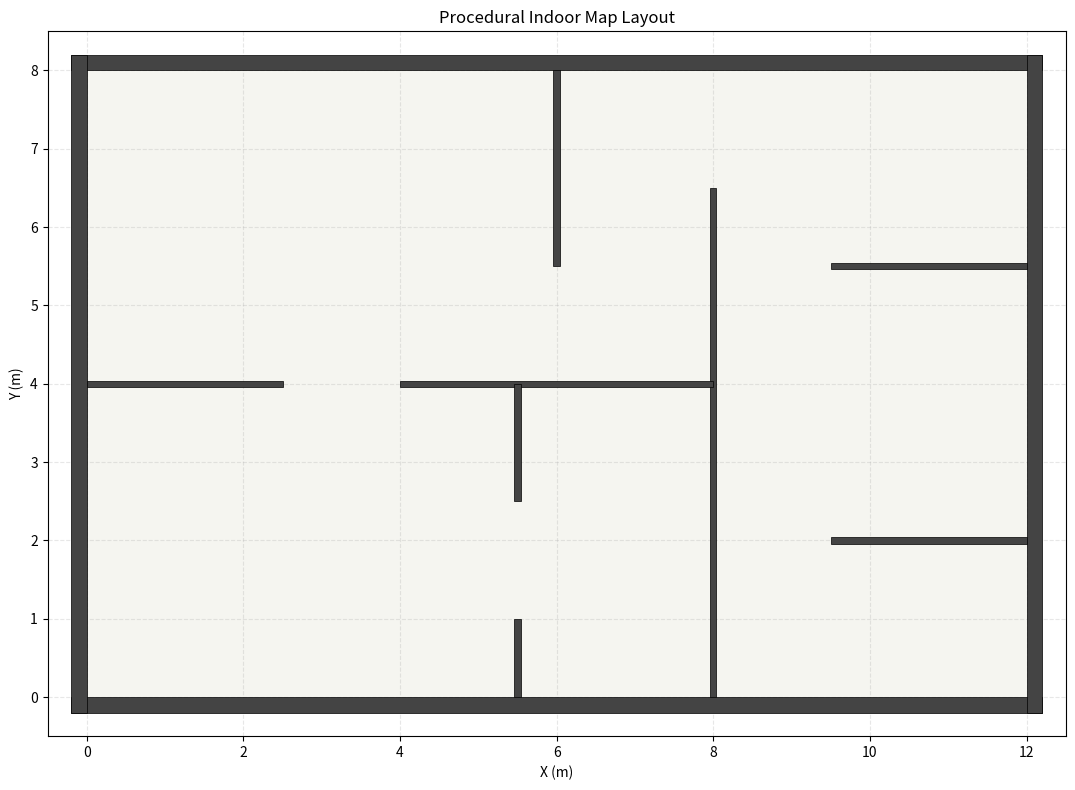

This chart was generated by the following Python code:
import numpy as np
import random
import matplotlib.pyplot as plt
import matplotlib.patches as patches


class ProceduralMapLayout:
    """
    Generates a random indoor map layout using Binary Space Partitioning (BSP).
    Ensures a varied number of rooms, corridors, and doorways while keeping
    computational complexity low. 
    """
    def __init__(self, width=12.0, height=8.0, min_room_size=2.0, max_walls=30,
                 cell_size: float = 0.5, robot_radius: float = 0.20,
                 rng: random.Random | None = None):
        self.width = width
        self.height = height
        self.min_room_size = min_room_size
        self.max_walls = max_walls
        self.cell_size = cell_size
        self.robot_radius = robot_radius
        self._rng = rng if rng is not None else random.Random()
        
        self.outer_t = 0.20
        self.inner_t = 0.08
        # Ensure door spans an integer number of cells (at least 2 cells = 1.0m)
        self.door_cells = max(2, int(np.ceil((2 * cell_size + 2 * robot_radius) / cell_size)))
        self.door_size = self.door_cells * self.cell_size
        
        self.walls = []
        self._generate_layout()
        self._pad_walls()

    def _generate_layout(self):
        # 1. Outer boundaries
        self.walls.append([-self.outer_t, -self.outer_t, self.width + self.outer_t, 0.0])
        self.walls.append([-self.outer_t, self.height, self.width + self.outer_t, self.height + self.outer_t])
        self.walls.append([-self.outer_t, -self.outer_t, 0.0, self.height + self.outer_t])
        self.walls.append([self.width, -self.outer_t, self.width + self.outer_t, self.height + self.outer_t])
        
        # 2. Recursive BSP to create rooms
        self._split_space(0.0, 0.0, self.width, self.height, depth=0, max_depth=3)

    def _split_space(self, x, y, w, h, depth, max_depth):
        if depth >= max_depth:
            return

        # Determine split direction dynamically based on aspect ratio
        split_horizontally = w < h
        if w >= h * 1.2:
            split_horizontally = False
        elif h >= w * 1.2:
            split_horizontally = True
        else:
            split_horizontally = self._rng.choice([True, False])

        min_cells = int(round(self.min_room_size / self.cell_size))

        if split_horizontally:
            h_cells = int(round(h / self.cell_size))
            if h_cells < min_cells * 2:
                return
            y_endpoints = []
            for w_seg in self.walls:
                if abs(w_seg[2] - w_seg[0]) < 0.2:
                    cx = (w_seg[0] + w_seg[2]) / 2.0
                    if abs(cx - x) < 0.2 or abs(cx - (x + w)) < 0.2:
                        y_endpoints.append(int(round(w_seg[1] / self.cell_size)))
                        y_endpoints.append(int(round(w_seg[3] / self.cell_size)))
            
            valid_split_cells_y = []
            y_start_cell = int(round(y / self.cell_size))
            for split_cell_y_local in range(min_cells, h_cells - min_cells + 1):
                split_cell_y_global = y_start_cell + split_cell_y_local
                valid = True
                for y_ep in y_endpoints:
                    if abs(split_cell_y_global - y_ep) == 1:
                        valid = False
                        break
                if valid:
                    valid_split_cells_y.append(split_cell_y_local)
            
            if not valid_split_cells_y:
                return
                
            split_cell_y = self._rng.choice(valid_split_cells_y)
            split_y = y + split_cell_y * self.cell_size
            
            w_cells = int(round(w / self.cell_size))
            valid_door_cells = []
            for dc in range(w_cells - self.door_cells + 1):
                w1 = dc
                w2 = w_cells - dc - self.door_cells
                if (w1 == 0 or w1 >= 2) and (w2 == 0 or w2 >= 2):
                    valid_door_cells.append(dc)
            
            if not valid_door_cells:
                return
            
            door_cell = self._rng.choice(valid_door_cells)
            door_pos = x + door_cell * self.cell_size
            
            if door_pos > x:
                self.walls.append([x, split_y - self.inner_t / 2, door_pos, split_y + self.inner_t / 2])
            if (x + w) > (door_pos + self.door_size):
                self.walls.append([door_pos + self.door_size, split_y - self.inner_t / 2, x + w, split_y + self.inner_t / 2])
            
            # Recurse into the two new sub-regions with exact grid-aligned dimensions
            self._split_space(x, y, w, split_cell_y * self.cell_size, depth + 1, max_depth)
            self._split_space(x, split_y, w, (h_cells - split_cell_y) * self.cell_size, depth + 1, max_depth)
            
        else:
            w_cells = int(round(w / self.cell_size))
            if w_cells < min_cells * 2:
                return
            x_endpoints = []
            for w_seg in self.walls:
                if abs(w_seg[3] - w_seg[1]) < 0.2:
                    cy = (w_seg[1] + w_seg[3]) / 2.0
                    if abs(cy - y) < 0.2 or abs(cy - (y + h)) < 0.2:
                        x_endpoints.append(int(round(w_seg[0] / self.cell_size)))
                        x_endpoints.append(int(round(w_seg[2] / self.cell_size)))
            
            valid_split_cells_x = []
            x_start_cell = int(round(x / self.cell_size))
            for split_cell_x_local in range(min_cells, w_cells - min_cells + 1):
                split_cell_x_global = x_start_cell + split_cell_x_local
                valid = True
                for x_ep in x_endpoints:
                    if abs(split_cell_x_global - x_ep) == 1:
                        valid = False
                        break
                if valid:
                    valid_split_cells_x.append(split_cell_x_local)
            
            if not valid_split_cells_x:
                return
                
            split_cell_x = self._rng.choice(valid_split_cells_x)
            split_x = x + split_cell_x * self.cell_size
            
            h_cells = int(round(h / self.cell_size))
            valid_door_cells = []
            for dc in range(h_cells - self.door_cells + 1):
                w1 = dc
                w2 = h_cells - dc - self.door_cells
                if (w1 == 0 or w1 >= 2) and (w2 == 0 or w2 >= 2):
                    valid_door_cells.append(dc)
            
            if not valid_door_cells:
                return
                
            door_cell = self._rng.choice(valid_door_cells)
            door_pos = y + door_cell * self.cell_size
            
            if door_pos > y:
                self.walls.append([split_x - self.inner_t / 2, y, split_x + self.inner_t / 2, door_pos])
            if (y + h) > (door_pos + self.door_size):
                self.walls.append([split_x - self.inner_t / 2, door_pos + self.door_size, split_x + self.inner_t / 2, y + h])
            
            # Recurse into the two new sub-regions with exact grid-aligned dimensions
            self._split_space(x, y, split_cell_x * self.cell_size, h, depth + 1, max_depth)
            self._split_space(split_x, y, (w_cells - split_cell_x) * self.cell_size, h, depth + 1, max_depth)

    def _pad_walls(self):
        """
        Pads the walls array to a static maximum size for JAX compatibility.
        Missing walls are placed at coordinates that will never interfere with the scene.
        """
        current_walls = len(self.walls)
        if current_walls > self.max_walls:
            self.walls = self.walls[:self.max_walls]
        else:
            # Pad with dummy zero-area walls far outside the map
            padding = [[-10.0, -10.0, -10.0, -10.0] for _ in range(self.max_walls - current_walls)]
            self.walls.extend(padding)

    def get_walls(self):
        return np.array(self.walls, dtype=np.float32)


def create_map_bank(num_maps=16, seed=0, **kwargs):
    """
    Generates a bank of random maps to be cached by the JAX environment.
    Runs purely in Python during initialization to avoid JAX dynamic loop overhead.
    """
    rng = random.Random(seed)
    return [ProceduralMapLayout(rng=rng, **kwargs) for _ in range(num_maps)]


def main():
    # Test generation and visualization
    layout = ProceduralMapLayout()
    walls = layout.get_walls()

    fig, ax = plt.subplots(figsize=(12, 8))

    # Light floor background
    floor = patches.Rectangle(
        (0, 0), layout.width, layout.height,
        facecolor="#f5f5f0", edgecolor="none", zorder=0
    )
    ax.add_patch(floor)

    # Draw each wall as a filled rectangle
    for x1, y1, x2, y2 in walls:
        # Skip padding dummy walls
        if x1 <= -5.0:
            continue
            
        w = x2 - x1
        h = y2 - y1
        rect = patches.Rectangle(
            (x1, y1), w, h,
            facecolor="#444444", edgecolor="black", linewidth=0.5, zorder=2
        )
        ax.add_patch(rect)

    ax.set_xlim(-0.5, layout.width + 0.5)
    ax.set_ylim(-0.5, layout.height + 0.5)
    ax.set_aspect("equal")
    ax.set_xlabel("X (m)")
    ax.set_ylabel("Y (m)")
    ax.set_title("Procedural Indoor Map Layout")
    ax.grid(True, linestyle="--", alpha=0.3, zorder=1)

    plt.tight_layout()
    plt.savefig("procedural_room_layout.png", dpi=150)
    print("Saved procedural_room_layout.png")


if __name__ == "__main__":
    main()
